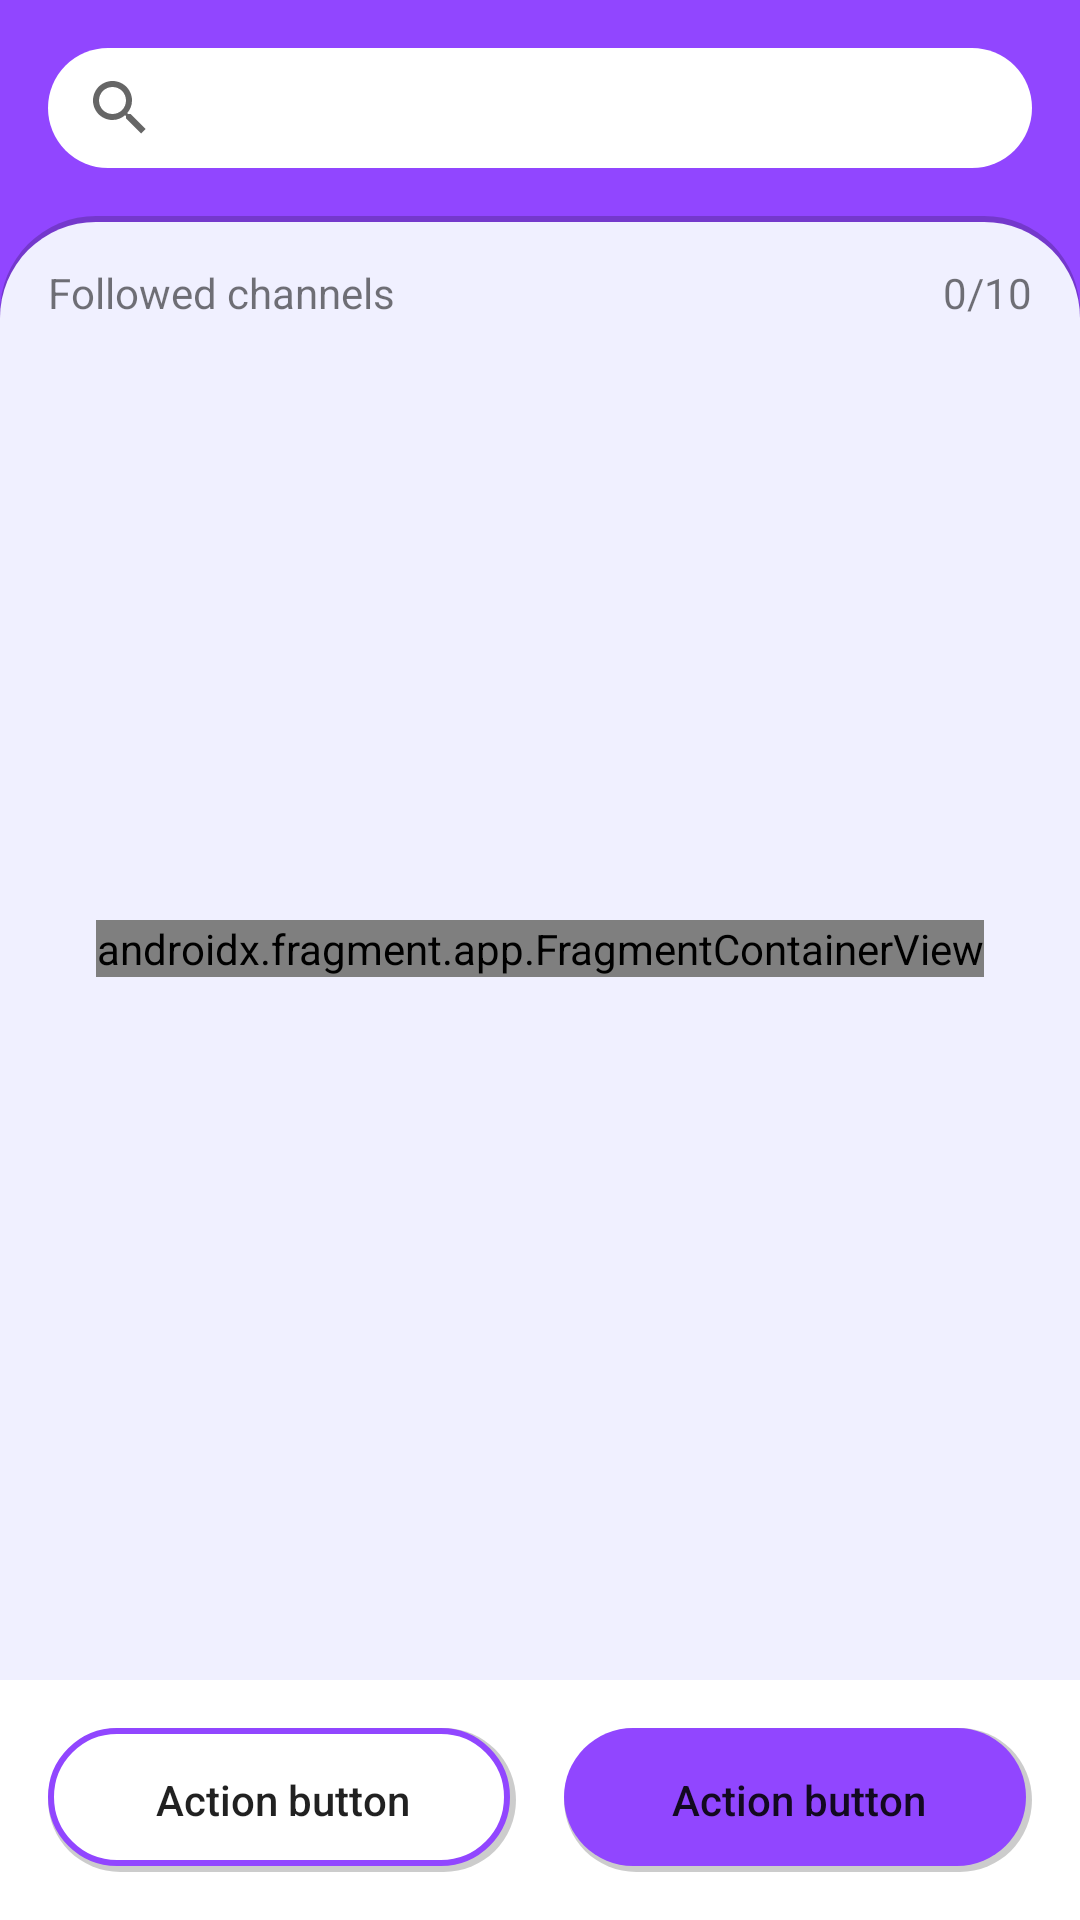

This screen was rendered from an Android layout file. Write that file and the resources it references.
<!-- AndroidManifest.xml: application theme Theme.Twitimer -->
<!-- res/layout/search_fragment.xml -->
<?xml version="1.0" encoding="utf-8"?>
<androidx.constraintlayout.widget.ConstraintLayout xmlns:android="http://schemas.android.com/apk/res/android"
    xmlns:app="http://schemas.android.com/apk/res-auto"
    xmlns:tools="http://schemas.android.com/tools"
    android:layout_width="match_parent"
    android:layout_height="match_parent"
    android:background="@color/primary"
    android:fitsSystemWindows="true"
    tools:context=".usecases.search.SearchFragment">

    <SearchView
        android:id="@+id/searchViewUsers"
        android:layout_width="match_parent"
        android:layout_height="40dp"
        android:layout_marginStart="16dp"
        android:layout_marginTop="16dp"
        android:layout_marginEnd="16dp"
        android:layout_marginBottom="16dp"
        android:background="@drawable/item_input"
        android:queryBackground="@android:color/transparent"
        app:layout_constraintBottom_toTopOf="@+id/constraintLayoutUser"
        app:layout_constraintEnd_toEndOf="parent"
        app:layout_constraintStart_toStartOf="parent"
        app:layout_constraintTop_toTopOf="parent" />

    <androidx.constraintlayout.widget.ConstraintLayout
        android:id="@+id/constraintLayoutUser"
        android:layout_width="match_parent"
        android:layout_height="0dp"
        android:background="@drawable/background_rounded_container"
        app:layout_constraintBottom_toTopOf="@+id/layoutButtons"
        app:layout_constraintEnd_toEndOf="parent"
        app:layout_constraintHorizontal_bias="1.0"
        app:layout_constraintStart_toStartOf="parent"
        app:layout_constraintTop_toBottomOf="@+id/searchViewUsers">

        <androidx.fragment.app.FragmentContainerView
            android:id="@+id/fragmentProgressBar"
            android:name="com.mouredev.twitimer.usecases.common.controls.ProgressBarFragment"
            android:layout_width="wrap_content"
            android:layout_height="wrap_content"
            app:layout_constraintBottom_toBottomOf="parent"
            app:layout_constraintEnd_toEndOf="parent"
            app:layout_constraintStart_toStartOf="parent"
            app:layout_constraintTop_toTopOf="parent"
            tools:layout="@layout/progress_bar_fragment" />

        <TextView
            android:id="@+id/textViewSearch"
            android:layout_width="wrap_content"
            android:layout_height="wrap_content"
            android:layout_marginStart="16dp"
            android:layout_marginTop="16dp"
            android:text="@string/search.followedchannels"
            app:layout_constraintStart_toStartOf="parent"
            app:layout_constraintTop_toTopOf="parent" />

        <TextView
            android:id="@+id/textViewFollows"
            android:layout_width="wrap_content"
            android:layout_height="wrap_content"
            android:layout_marginEnd="16dp"
            android:text="0/10"
            app:layout_constraintBottom_toBottomOf="@+id/textViewSearch"
            app:layout_constraintEnd_toEndOf="parent"
            app:layout_constraintTop_toTopOf="@+id/textViewSearch" />

        <androidx.recyclerview.widget.RecyclerView
            android:id="@+id/recyclerViewQuery"
            android:layout_width="match_parent"
            android:layout_height="0dp"
            android:layout_marginTop="16dp"
            app:layout_constraintBottom_toBottomOf="parent"
            app:layout_constraintEnd_toEndOf="parent"
            app:layout_constraintStart_toStartOf="parent"
            app:layout_constraintTop_toBottomOf="@+id/textViewSearch" />

        <androidx.recyclerview.widget.RecyclerView
            android:id="@+id/recyclerViewSearch"
            android:layout_width="match_parent"
            android:layout_height="0dp"
            android:layout_marginTop="16dp"
            app:layout_constraintBottom_toBottomOf="parent"
            app:layout_constraintEnd_toEndOf="parent"
            app:layout_constraintStart_toStartOf="parent"
            app:layout_constraintTop_toBottomOf="@+id/textViewSearch" />

        <FrameLayout
            android:id="@+id/frameLayoutInfoChannel"
            android:layout_width="match_parent"
            android:layout_height="0dp"
            app:layout_constraintBottom_toBottomOf="parent"
            app:layout_constraintEnd_toEndOf="parent"
            app:layout_constraintStart_toStartOf="parent"
            app:layout_constraintTop_toBottomOf="@+id/textViewSearch">

        </FrameLayout>

        <FrameLayout
            android:id="@+id/frameLayoutInfoSearch"
            android:layout_width="match_parent"
            android:layout_height="0dp"
            app:layout_constraintBottom_toBottomOf="parent"
            app:layout_constraintEnd_toEndOf="parent"
            app:layout_constraintStart_toStartOf="parent"
            app:layout_constraintTop_toBottomOf="@+id/textViewSearch">

        </FrameLayout>

    </androidx.constraintlayout.widget.ConstraintLayout>

    <androidx.constraintlayout.widget.ConstraintLayout
        android:id="@+id/layoutButtons"
        android:layout_width="0dp"
        android:layout_height="wrap_content"
        android:background="@drawable/shadow_rectangle"
        app:layout_constraintBottom_toBottomOf="parent"
        app:layout_constraintEnd_toEndOf="parent"
        app:layout_constraintStart_toStartOf="parent">

        <androidx.appcompat.widget.AppCompatButton
            android:id="@+id/buttonCancel"
            style="?android:attr/borderlessButtonStyle"
            android:layout_width="0dp"
            android:layout_height="wrap_content"
            android:layout_marginStart="16dp"
            android:layout_marginTop="16dp"
            android:layout_marginEnd="16dp"
            android:layout_marginBottom="16dp"
            android:background="@drawable/secondary_button_round"
            android:text="Action button"
            android:textAllCaps="false"
            app:cornerRadius="24dp"
            app:layout_constraintBottom_toBottomOf="parent"
            app:layout_constraintEnd_toStartOf="@+id/buttonSearch"
            app:layout_constraintStart_toStartOf="parent"
            app:layout_constraintTop_toTopOf="parent" />

        <Button
            android:id="@+id/buttonSearch"
            style="?android:attr/borderlessButtonStyle"
            android:layout_width="0dp"
            android:layout_height="wrap_content"
            android:layout_marginTop="16dp"
            android:layout_marginEnd="16dp"
            android:layout_marginBottom="16dp"
            android:background="@drawable/primary_button_round"
            android:text="Action button"
            android:textAllCaps="false"
            app:cornerRadius="24dp"
            app:layout_constraintBottom_toBottomOf="parent"
            app:layout_constraintEnd_toEndOf="parent"
            app:layout_constraintStart_toEndOf="@+id/buttonCancel"
            app:layout_constraintTop_toTopOf="parent" />

    </androidx.constraintlayout.widget.ConstraintLayout>

</androidx.constraintlayout.widget.ConstraintLayout>
<!-- res/layout/progress_bar_fragment.xml (included above) -->
<?xml version="1.0" encoding="utf-8"?>
<LinearLayout xmlns:android="http://schemas.android.com/apk/res/android"
    xmlns:app="http://schemas.android.com/apk/res-auto"
    xmlns:tools="http://schemas.android.com/tools"
    android:layout_width="wrap_content"
    android:layout_height="wrap_content"
    android:layout_marginTop="7dp"
    android:gravity="center"
    android:orientation="vertical"
    app:layout_constraintBottom_toBottomOf="parent"
    app:layout_constraintEnd_toEndOf="parent"
    app:layout_constraintStart_toStartOf="parent"
    app:layout_constraintTop_toTopOf="parent"
    tools:context=".usecases.common.controls.ProgressBarFragment">

    <ImageView
        android:id="@+id/imageViewLogo"
        android:layout_width="100dp"
        android:layout_height="100dp"
        app:srcCompat="@drawable/twitimer_icon" />

    <ProgressBar
        android:id="@+id/progressBar"
        style="?android:attr/progressBarStyle"
        android:layout_width="wrap_content"
        android:layout_height="wrap_content" />
</LinearLayout>
<!-- resources referenced by this layout -->
<resources>
  <color name="primary">#FF9146FF</color>
  <!-- drawable background_rounded_container (drawable) -->
  <?xml version="1.0" encoding="utf-8"?>
  <layer-list xmlns:android="http://schemas.android.com/apk/res/android">
      <item>
          <shape android:shape="rectangle">
              <solid android:color="@color/primary" />
          </shape>
      </item>
      <item>
          <shape android:shape="rectangle">
              <solid android:color="@color/dark_shadow" />
              <corners android:radius="32dp" />
          </shape>
      </item>
      <item
          android:bottom="0dp"
          android:left="0dp"
          android:right="0dp"
          android:top="2dp">
          <shape>
              <solid android:color="@color/secondary_background" />
              <corners
                  android:bottomLeftRadius="0dp"
                  android:bottomRightRadius="0dp"
                  android:topLeftRadius="32dp"
                  android:topRightRadius="32dp" />
          </shape>
      </item>
  </layer-list>
  <!-- drawable item_input (drawable) -->
  <layer-list xmlns:android="http://schemas.android.com/apk/res/android">
      <item>
          <shape android:shape="rectangle">
              <solid android:color="@color/background" />
              <corners android:radius="20dp" />
          </shape>
      </item>
  </layer-list>
  <!-- drawable primary_button_round (drawable) -->
  <layer-list xmlns:android="http://schemas.android.com/apk/res/android">
      <item>
          <shape android:shape="rectangle">
              <solid android:color="@color/dark_shadow" />
              <corners android:radius="24dp" />
          </shape>
      </item>
      <item
          android:bottom="2dp"
          android:left="0dp"
          android:right="2dp"
          android:top="0dp">
          <shape android:shape="rectangle">
              <corners android:radius="24dp" />
              <solid android:color="@color/primary" />
          </shape>
      </item>
  </layer-list>
  <!-- drawable secondary_button_round (drawable) -->
  <layer-list xmlns:android="http://schemas.android.com/apk/res/android">
      <item>
          <shape android:shape="rectangle">
              <solid android:color="@color/dark_shadow" />
              <corners android:radius="24dp" />
          </shape>
      </item>
      <item
          android:bottom="2dp"
          android:left="0dp"
          android:right="2dp"
          android:top="0dp">
          <shape android:shape="rectangle">
              <corners android:radius="24dp" />
              <solid android:color="@color/background" />
              <stroke
                  android:width="2dp"
                  android:color="@color/primary" />
          </shape>
      </item>
  </layer-list>
  <!-- drawable shadow_rectangle (drawable) -->
  <?xml version="1.0" encoding="utf-8"?>
  <layer-list xmlns:android="http://schemas.android.com/apk/res/android">
      <item>
          <shape android:shape="rectangle">
              <solid android:color="@color/background" />
          </shape>
      </item>
  
      <item
          android:bottom="0dp"
          android:left="0dp"
          android:right="0dp"
          android:top="2dp">
          <shape android:shape="rectangle">
              <solid android:color="@color/background" />
          </shape>
      </item>
  </layer-list>
  <string name="search.followedchannels">Followed channels</string>
  <color name="dark_shadow">#33000000</color>
  <color name="secondary_background">#FFF0F0FF</color>
  <color name="background">#FFFFFFFF</color>
  <color name="light">#FFFFFFFF</color>
  <color name="secondary">#FF3A1C66</color>
  <color name="dark">#FF000000</color>
</resources>
